The GitHub repository SachinSB06/UAQE contains a labelled image folder "dataset" with 7 categories: solder bridge, clean - no defect, cmp, crack, open solder joint, solder particle, via defect. Examples follow, each with its label.

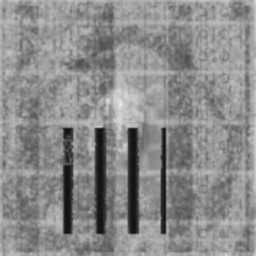
Label: solder particle

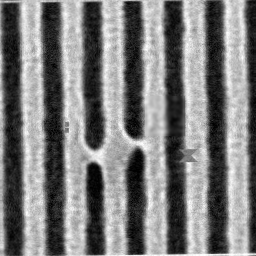
Label: solder bridge

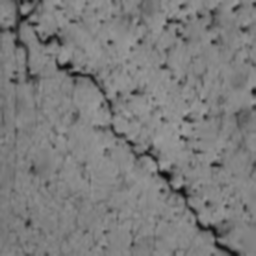
Label: crack

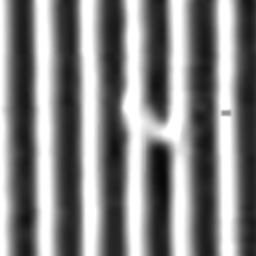
Label: solder bridge

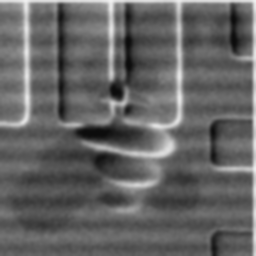
Label: cmp

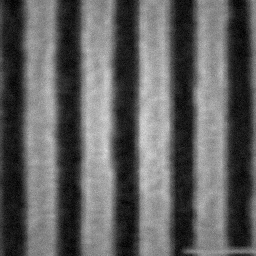
Label: clean - no defect
